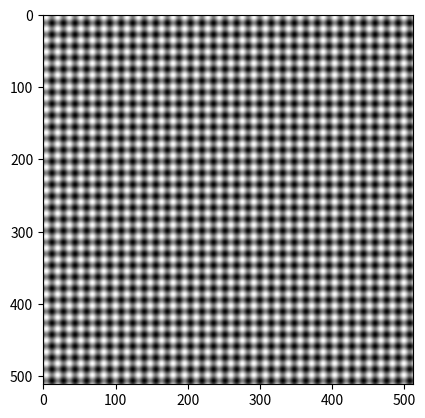

Source code (Python):
import math
import numpy as np
import matplotlib.pyplot as plt
import matplotlib

def ex1():
    array = np.array([1,2,3,4],dtype=np.uint8)      # tworzymy tablice z listy o typie uint8
    array2 = np.array([[1,2,3,4,5],[1,2,3,4,5]])
    print(array,array.shape,array.dtype)            # wyswietlamy tablice, jej wymiary i typ
    print(array2, array2.shape, array2.dtype)

def ex2():
    img = np.zeros((100,100),dtype=np.uint8)        # robimy tablicę 100 x 100 wypelniona zerami (czarno-bialy, jednokanalowy obraz, 0 = czarny)
    img[50,50] = 255                                # ustawiamy srodkowy piksel na 255, czyli bialy
    plt.imshow(img, cmap="Spectral_r")              # wyswietlamy obrazek z uzyciem mapy barw
    plt.show()

def ex3():
    img = np.random.randint(0,256,(100,100),dtype=np.uint8) # obraz (szum) 100 x 100, kazdy piksel ma losowa wartosc z przedzialu 0-255
    plt.imshow(img)
    plt.show()

def ex4():
    img1 = np.random.normal(loc=0,scale=50,size=(100,100)) # obraz 100×100, w którym wartości są losowo pobierane z rozkładu normalnego (Gaussa)
    # średnia loc=0 (czyli wartości skupione wokół zera),
    # odchylenie standardowe scale=50 (określa rozrzut wartości wokół średniej),
    #fig, (ax1,ax2) = plt.subplots(1,2)
    img = np.random.randint(0, 256, (512,512), dtype=np.uint8) # # obraz (szum) 100 x 100, kazdy piksel ma losowa wartosc z przedzialu 0-255
    #ax1.imshow(img1)
    #ax2.imshow(img)
    #plt.imshow(img, cmap="gray")
    #plt.show()
    return (img,img1)

def ex5(img, bri, con):
    fig, (ax1,ax2) = plt.subplots(1,2)      # tworzymy 1 wiersz i 2 kolumny wykresów
    img2 = np.clip(img.astype(np.float32)*con + bri, 0, 255).astype(np.uint8)   # modyfikujemy jasność i kontrast + przycinamy wartości
    ax1.imshow(img)
    ax2.imshow(img2)
    #matplotlib.colors.Normalize(vmin=0, vmax=255)
    plt.show()

def ex6(img, x, y, w, h):
    result = img.copy()                     # tworzymy kopię obrazu, żeby nie modyfikować oryginału
    result[y:y+h, x:x+w] = 255              # ustawiamy piksele na biale, tak zeby powstal prostokat
    plt.imshow(result)
    plt.show()
    return result

def ex8(img):
    img = img.copy()
    img = 255 - img                     # negatyw - czarne(0) stają się biale(255) i na odwrot
    plt.imshow(img)
    plt.show()

def ex9():
    line = np.linspace(0,255,100,dtype=np.uint8) # tworzymy 1-wymiarową tablicę line z 100 wartościami równomiernie rozłożonymi od 0 do 255
    img = np.tile(line,(100,1)) # powielamy ten wiersz 100 razy w pionie, tworząc obraz 100×100 pikseli
    # – każdy wiersz jest identyczny: gradient od czarnego do białego (lewa → prawa strona)
    plt.imshow(img)
    plt.show()

def ex7(img):
    img = img.copy()
    threshold = 150
    img[img > threshold] = 255 # jesli piksele maja wartosc > progu, to sa max
    img[img < 50] = 0          # jesli ponizej 50 - min
    plt.imshow(img)
    plt.show()
    return img

def ex10(freq):
    x = np.linspace(0,2*np.pi*freq,100) # 100 punktów od 0 do 2π * freq
    y = np.sin(x)                       # obliczamy wartość funkcji sinus dla każdego x
    plt.figure()
    plt.plot(x, y)                      # rysujemy sinus
    plt.show()

def ex11(freq):
    x = np.linspace(0,2*np.pi*freq,100) # generujemy 100 punktów od 0 do 2π * freq, czyli fragment osi X zawierający freq pełnych okresów sinusa.
    xx,_ = np.meshgrid(x,x) # tworzy dwie siatki 2D z wektora x: xx: każdy wiersz to x (zmienia się poziomo), _: (nieważna tutaj), odpowiadająca osi Y, ale nie jest używana
    img = np.sin(xx) # oblicza wartość sinusa dla każdej wartości w xx, czyli fale poziome (wartosci w pionie sie zmieniaja)
    plt.imshow(img)
    plt.show()

def ex12(freq):         # jak wyzej, tylko w druga strone
    x = np.linspace(0,2*np.pi*freq,100)
    _,xx = np.meshgrid(x,x)
    img = np.sin(xx)
    plt.imshow(img)
    plt.show()

def ex13(freq):     # dwuwymiarowy wzór fal sinusoidalnych w poziomie i pionie, czyli siatkę fal (tzw. wzór interferencyjny)
    x = np.linspace(0,2*np.pi*freq,512)
    xx,yy = np.meshgrid(x,x)

    img = np.sin(xx) + np.sin(yy)
    plt.imshow(img, cmap="gray")
    plt.show()

def ex14(img, mask): # zamienia obraz i maskę na typ float32, by uniknąć błędów zaokrągleń lub przepełnienia.
    img = img.astype(np.float32) * mask.astype(np.float32)
    plt.imshow(img)
    plt.show()

if __name__ == '__main__':
    # ex1()
    # ex2()
    # ex3()
    # (img1, img2) = ex4()
    # #ex5(img1, 0, 1.2)
    #
    # img3 = ex6(img1,60,50,20,45)
    #
    # ex5(img1,0,1.2)
    # ex8(img3)
    # ex9()
    # ex7(img1)
    # ex10(5)
    ex11(5)
    ex12(5)
    ex13(32)
    #ex14(img1, ex13(5))